Run: headless pygame with SDL's dummy video driver; simulated clock (each Clock.tick advances the game by its frame time, no real sleeping); random seed 0; keys injected as events and as key.get_pressed() state; no mouse input.
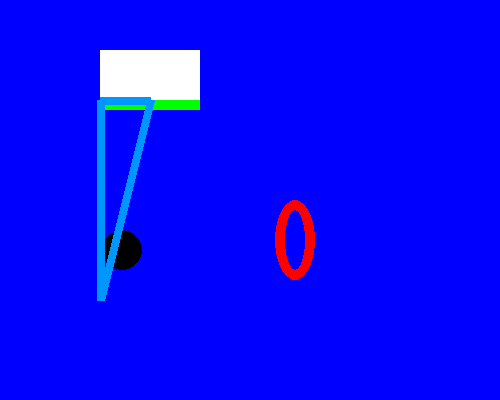
Frame 1 of 4 · flips 1–60 · no input
Frame 2 of 4 · flips 61–180 · tapped SPACE, RETURN · held RIGHT (→), D · screen unchanged from frame 1, image omitted
Frame 3 of 4 · flips 181–300 · held DOWN (↓), S · screen unchanged from frame 2, image omitted
Frame 4 of 4 · flips 301–420 · held LEFT (←), A, UP (↑), W · screen unchanged from frame 3, image omitted

The pygame program that drew these frames:

import pygame, sys
from pygame.locals import *

pygame.init()

PANTALLA = pygame.display.set_mode((500,400))
pygame.display.set_caption('Mi primer juego :D')

BLANCO = (255,255,255)
NEGRO = (0,0,0)
ROJO = (255,0,0)
AZUL = (0,0,255)
VERDE = (0,255,0)

PANTALLA.fill(AZUL)

rectangulo1 = pygame.draw.rect(PANTALLA,BLANCO,(100,50,100,50))
print(rectangulo1)

pygame.draw.line(PANTALLA, VERDE, (100,104), (199,104), 10) #100 x /199 final de linea /104 inclina linea a izq o der /10 grosor

pygame.draw.circle(PANTALLA, NEGRO, (122,250), 20, 0) #122 x/250 y/20 radio/0 relleno (10 quedaria una donut)

pygame.draw.ellipse(PANTALLA, ROJO, (275,200,40,80),10) #275 pos x/200 pos y/ 40 tamaño x/80 tamaño/10 grueso

puntos = [(100,300),(100,100),(150,100)]
pygame.draw.polygon(PANTALLA,(0,150,255), puntos, 8)

while True:
    for event in pygame.event.get():
        if event.type == QUIT:
            pygame.quit()
            sys.exit()
    pygame.display.update()
